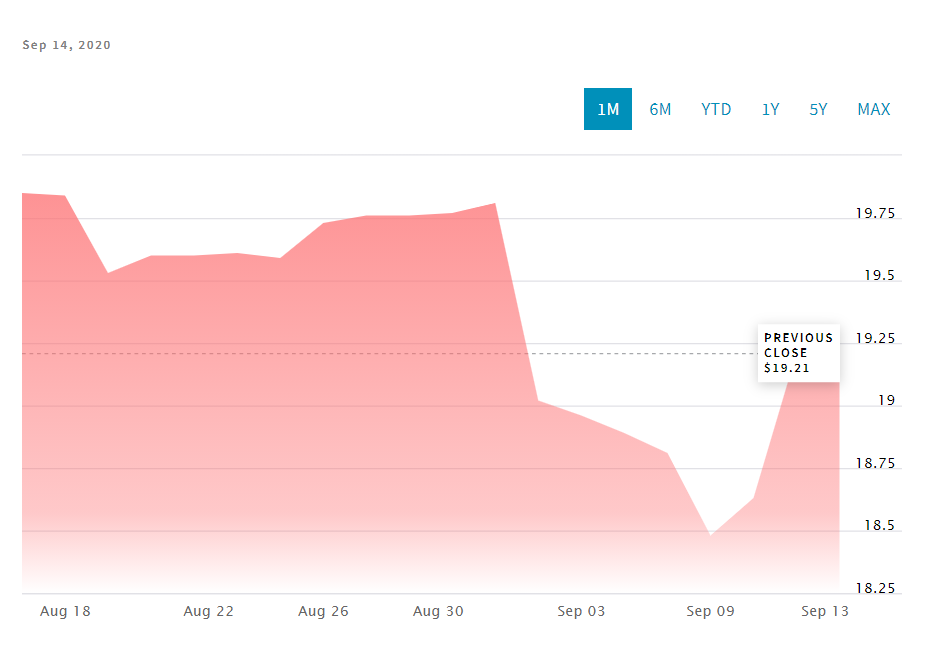

Data behind this chart, as committed beside it:
Date, Close/Last, Volume, Open, High, Low
2020-09-14, 19.23, 494, 19.25, 19.56, 19.18
2020-09-11, 19.21, 406, 18.91, 19.24, 18.77
2020-09-10, 18.63, 544, 18.56, 18.87, 18.45
2020-09-09, 18.48, 442, 18.8, 18.82, 18.28
2020-09-08, 18.81, 419, 18.99, 19.37, 18.76
2020-09-04, 18.89, 473, 18.86, 18.96, 18.45
2020-09-03, 18.96, 748, 19.3, 19.64, 18.83
2020-09-02, 19.02, 538, 18.3, 19.02, 18.16
2020-09-01, 19.81, 148, 19.77, 19.81, 19.76
2020-08-31, 19.77, 33, 19.75, 19.77, 19.74
2020-08-28, 19.76, 19, 19.75, 19.76, 19.74
2020-08-27, 19.76, 77, 19.73, 19.77, 19.73
2020-08-26, 19.73, 255, 19.6, 19.74, 19.58
2020-08-25, 19.59, 422, 19.62, 19.64, 19.59
2020-08-24, 19.61, 67, 19.58, 19.66, 19.58
2020-08-21, 19.6, 26, 19.6, 19.6, 19.57
2020-08-20, 19.6, 51, 19.52, 19.6, 19.52
2020-08-19, 19.53, 332, 19.83, 19.85, 19.47
2020-08-18, 19.84, 29, 19.85, 19.87, 19.83
2020-08-17, 19.85, 241, 19.9, 19.92, 19.76
2020-08-14, 19.89, 254, 19.8, 19.93, 19.76
2020-08-13, 19.78, 249, 19.68, 19.81, 19.63
2020-08-12, 19.53, 255, 19.38, 19.69, 19.34
2020-08-11, 19.39, 179, 19.36, 19.46, 19.35
2020-08-10, 19.43, 403, 19.32, 19.7, 19.3
2020-08-07, 19.36, 367, 19.99, 19.99, 19.32
2020-08-06, 19.81, 308, 19.74, 19.86, 19.47
2020-08-05, 19.55, 868, 19.3, 19.77, 18.85
2020-08-04, 24.53, 92, 24.54, 24.56, 24.53
2020-08-03, 24.53, 47, 24.55, 24.55, 24.53
2020-07-31, 24.55, 24, 24.52, 24.55, 24.52
2020-07-30, 24.54, 88, 24.51, 24.54, 24.5
2020-07-29, 24.49, 239, 24.39, 24.5, 24.37
2020-07-28, 24.42, 62, 24.42, 24.42, 24.38
2020-07-27, 24.41, 26, 24.39, 24.42, 24.39
2020-07-24, 24.41, 58, 24.43, 24.43, 24.39
2020-07-23, 24.42, 86, 24.41, 24.42, 24.38
2020-07-22, 24.4, 139, 24.32, 24.49, 24.3
2020-07-21, 24.32, 117, 24.32, 24.32, 24.3
2020-07-20, 24.32, 50, 24.28, 24.32, 24.25
2020-07-17, 24.26, 57, 24.23, 24.28, 24.21
2020-07-16, 24.23, 222, 24.34, 24.34, 24.18
2020-07-15, 24.31, 85, 24.38, 24.38, 24.27
2020-07-14, 24.35, 94, 24.29, 24.39, 24.29
2020-07-13, 24.34, 254, 24.18, 24.37, 24.13
2020-07-10, 24.2, 248, 24.16, 24.27, 24.1
2020-07-09, 24.17, 356, 23.86, 24.18, 23.75
2020-07-08, 23.67, 500, 23.4, 23.79, 23.35
2020-07-07, 23.44, 450, 23.31, 23.46, 23.13
2020-07-06, 23.25, 438, 22.99, 23.28, 22.96
2020-07-02, 22.97, 539, 22.71, 23.17, 22.71
2020-07-01, 22.85, 543, 22.35, 22.9, 22.35
2020-06-30, 20.97, 247, 20.95, 20.97, 20.94
2020-06-29, 20.94, 25, 20.93, 20.95, 20.93
2020-06-26, 20.93, 38, 20.94, 20.96, 20.92
2020-06-25, 20.92, 94, 20.93, 20.94, 20.9
2020-06-24, 21.01, 310, 21.0, 21.02, 20.9
2020-06-23, 21.0, 104, 21.0, 21.01, 20.99
2020-06-22, 21.01, 167, 20.98, 21.01, 20.94
2020-06-19, 20.99, 101, 20.94, 21.01, 20.94
... 192 more rows
